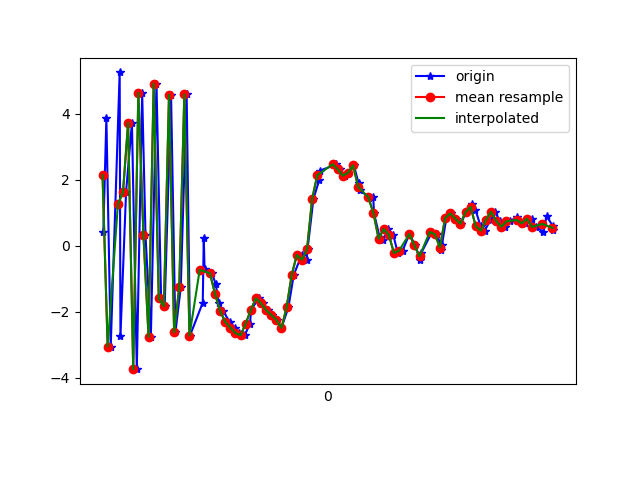

The table this chart was drawn from, first rows:
1617747592203, 443228829163894, 0.4098642, 0.20997381, -8.504113
1617747592215, 443228848394664, 3.868, 0.6711, 7.574
1617747592232, 443228867625434, -3.058, -0.5147, -4.895
1617747592267, 443228886856204, 5.261, 0.7098, 0.3052
1617747592270, 443228906086974, -2.746, -0.4073, 4.054
1617747592292, 443228925317744, 1.628, 0.4325, -7.786
1617747592315, 443228944548514, 3.731, 0.5244, 7.486
1617747592334, 443228963779284, -3.743, -0.6782, -3.096
1617747592355, 443228983010054, 4.642, 0.6177, -3.888
1617747592368, 443229002240824, 0.3299, -0.08699, 7.578
1617747592389, 443229021471594, -2.761, -0.4566, -7.115
1617747592411, 443229040702364, 4.92, 0.4278, 0.2669
1617747592429, 443229059933134, -1.596, -0.6279, 6.255
1617747592443, 443229079163904, -1.84, -0.4243, -7.761
1617747592468, 443229098394674, 4.585, 0.9184, 2.046
1617747592485, 443229117625444, -2.626, -0.4256, 5.354
1617747592506, 443229136856214, -1.262, -0.32, -7.993
1617747592529, 443229156086984, 4.595, 0.9928, 2.628
1617747592542, 443229175317754, -2.725, -0.217, 6.263
1617747592592, 443229194548524, -1.726, -0.249, -6.181
1617747592596, 443229213902307, 0.225, 1.201, 0.3351
1617747592599, 443229233133077, -0.6927, 1.096, 1.556
1617747592628, 443229252363847, -0.8321, 1.59, 2.999
1617747592643, 443229271594617, -1.164, 2.913, 4.29
1617747592655, 443229290825387, -1.747, 4.213, 4.399
1617747592672, 443229310056157, -1.977, 4.65, 4.616
1617747592697, 443229329286927, -2.309, 5.079, 4.816
1617747592718, 443229348517697, -2.484, 5.769, 4.553
1617747592733, 443229367748467, -2.648, 5.089, 4.279
1617747592756, 443229386979237, -2.715, 3.205, 3.82
1617747592777, 443229406210007, -2.363, 1.679, 3.601
1617747592781, 443229425440777, -1.946, 0.4124, 3.476
1617747592811, 443229444671547, -1.591, -0.3744, 3.172
1617747592826, 443229463902317, -1.749, -1.453, 2.188
1617747592848, 443229483133087, -1.95, -1.677, 2.269
1617747592864, 443229502363857, -2.098, -1.025, 1.368
1617747592882, 443229521594627, -2.248, -0.3925, -0.2189
1617747592900, 443229540825397, -2.489, 1.334, -3.231
1617747592927, 443229560056167, -1.87, 3.298, -5.07
1617747592948, 443229579286937, -0.8829, 4.406, -6.612
1617747592979, 443229598517707, -0.2793, 4.679, -6.844
1617747592998, 443229617748477, -0.4213, 4.371, -6.557
1617747593002, 443229636979247, -0.1015, 4.245, -7.112
1617747593025, 443229656210017, 1.425, 5.293, -7.505
1617747593048, 443229675440787, 2, 5.57, -7.174
1617747593050, 443229694671557, 2.281, 5.07, -6.157
1617747593111, 443229713902327, 2.456, 4.012, -5.25
1617747593114, 443229733133097, 2.493, 3.269, -4.932
1617747593127, 443229752363867, 2.324, 2.745, -4.451
1617747593148, 443229771594637, 2.128, 2.635, -4.029
1617747593160, 443229790825407, 2.216, 2.361, -3.838
1617747593183, 443229810056177, 2.44, 1.337, -2.541
1617747593202, 443229829286947, 1.894, 0.5998, -2.147
1617747593207, 443229848517717, 1.687, 0.3715, -2.392
1617747593244, 443229867748487, 1.46, 0.6173, -3.411
1617747593259, 443229886979257, 1.478, 0.8376, -2.673
1617747593262, 443229906210027, 0.9848, 0.5845, -0.7171
1617747593284, 443229925440797, 0.2623, 1.059, -0.1342
1617747593298, 443229944671567, 0.1676, 1.7, -1.109
1617747593316, 443229963902337, 0.5071, 2.257, -2.164
1617747593337, 443229983133107, 0.3368, 1.116, 0.186
... 33 more rows
